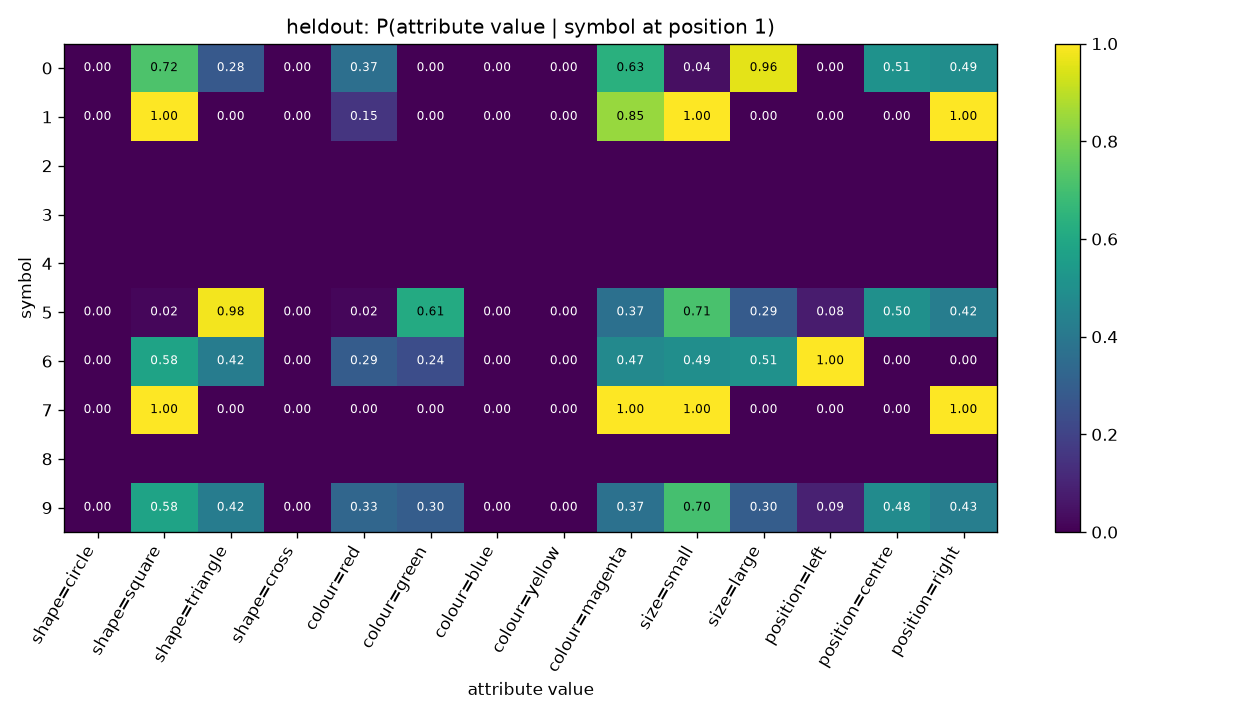

The data file committed next to this chart (first rows):
symbol, shape=circle, shape=square, shape=triangle, shape=cross, colour=red, colour=green, colour=blue, colour=yellow, colour=magenta, size=small, size=large, position=left, position=centre, position=right
0, 0.0, 0.7208, 0.2792, 0.0, 0.3667, 0.0, 0.0, 0.0, 0.6333, 0.04167, 0.9583, 0.0, 0.5083, 0.4917
1, 0.0, 1.0, 0.0, 0.0, 0.1538, 0.0, 0.0, 0.0, 0.8462, 1.0, 0.0, 0.0, 0.0, 1.0
2, , , , , , , , , , , , , , 
3, , , , , , , , , , , , , , 
4, , , , , , , , , , , , , , 
5, 0.0, 0.01923, 0.9808, 0.0, 0.01923, 0.6106, 0.0, 0.0, 0.3702, 0.7115, 0.2885, 0.07692, 0.5, 0.4231
6, 0.0, 0.5808, 0.4192, 0.0, 0.2921, 0.2371, 0.0, 0.0, 0.4708, 0.4948, 0.5052, 1.0, 0.0, 0.0
7, 0.0, 1.0, 0.0, 0.0, 0.0, 0.0, 0.0, 0.0, 1.0, 1.0, 0.0, 0.0, 0.0, 1.0
8, , , , , , , , , , , , , , 
9, 0.0, 0.5794, 0.4206, 0.0, 0.3305, 0.2961, 0.0, 0.0, 0.3734, 0.7039, 0.2961, 0.09013, 0.4807, 0.4292
